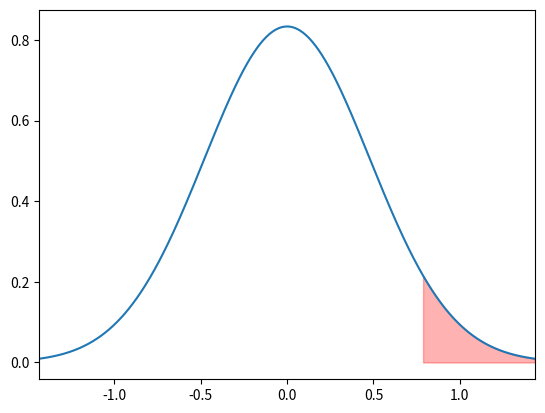
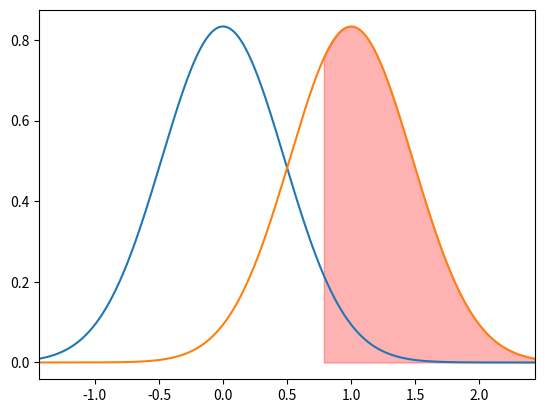

The script that saved these images, in order:
%matplotlib inline
import numpy as np
import math
import matplotlib.pyplot as plt
import scipy.stats

# Mean, standard deviation and number of observations in the first sample
MEAN_TREATMENT = 3.7
STD_TREATMENT = 1.3
N_TREATMENT = 20
# Mean, standard deviation and number of observations in the second sample
MEAN_CONTROL = 3.1
STD_CONTROL = 1.7
N_CONTROL = 20
# Significance level
SL = 0.05

# Computing the standard error for a two-sample t test
se = math.sqrt(STD_TREATMENT**2/N_TREATMENT + STD_CONTROL**2/N_CONTROL)
print(se)

# Plotting the normal distribution corresponding to the null distribution (the mean
# is the value of the null hypothesis, and the standard deviation is equal to the 
# standard error) and the rejection area
x = np.arange(-3*se, 3*se, 6*se/1000)
y = scipy.stats.norm(scale=se).pdf(x)

fig, ax = plt.subplots()
ax.plot(x,y)
ax.set_xlim([-3*se, 3*se])

z_score = scipy.stats.norm(scale=se).ppf(1-SL)
x = np.arange(z_score, 3*se, 6*se/1000)
y = scipy.stats.norm(scale=se).pdf(x)
ax.fill_between(x, 0, y, color='red', alpha=0.3)

# We overlap with an alternative distribution which mean is the desired effect size and
# standard deviation is the standard error
lim_x = [min(1-3*se,-3*se), max(1+3*se, 3*se)]

x = np.arange(lim_x[0], lim_x[1], 6*se/1000)
y1 = scipy.stats.norm(scale=se).pdf(x)
y2 = scipy.stats.norm(loc=1,scale=se).pdf(x)

fig, ax = plt.subplots()
ax.plot(x,y1)
ax.plot(x,y2)
ax.set_xlim(lim_x)

# Plotting how much of th second distribution overlaps
# with the first distribution
z_score = scipy.stats.norm(scale=se).ppf(1-SL)
x = np.arange(z_score, lim_x[1], 6*se/1000)
y = scipy.stats.norm(loc=1, scale=se).pdf(x)
ax.fill_between(x, 0, y, color='red', alpha=0.3)

# The power value corresponds to the area of the second distribution that overlaps with the rejection
# area of the first distribution
power = 1 - scipy.stats.norm(loc=1, scale=se).cdf(z_score)
print(power)

